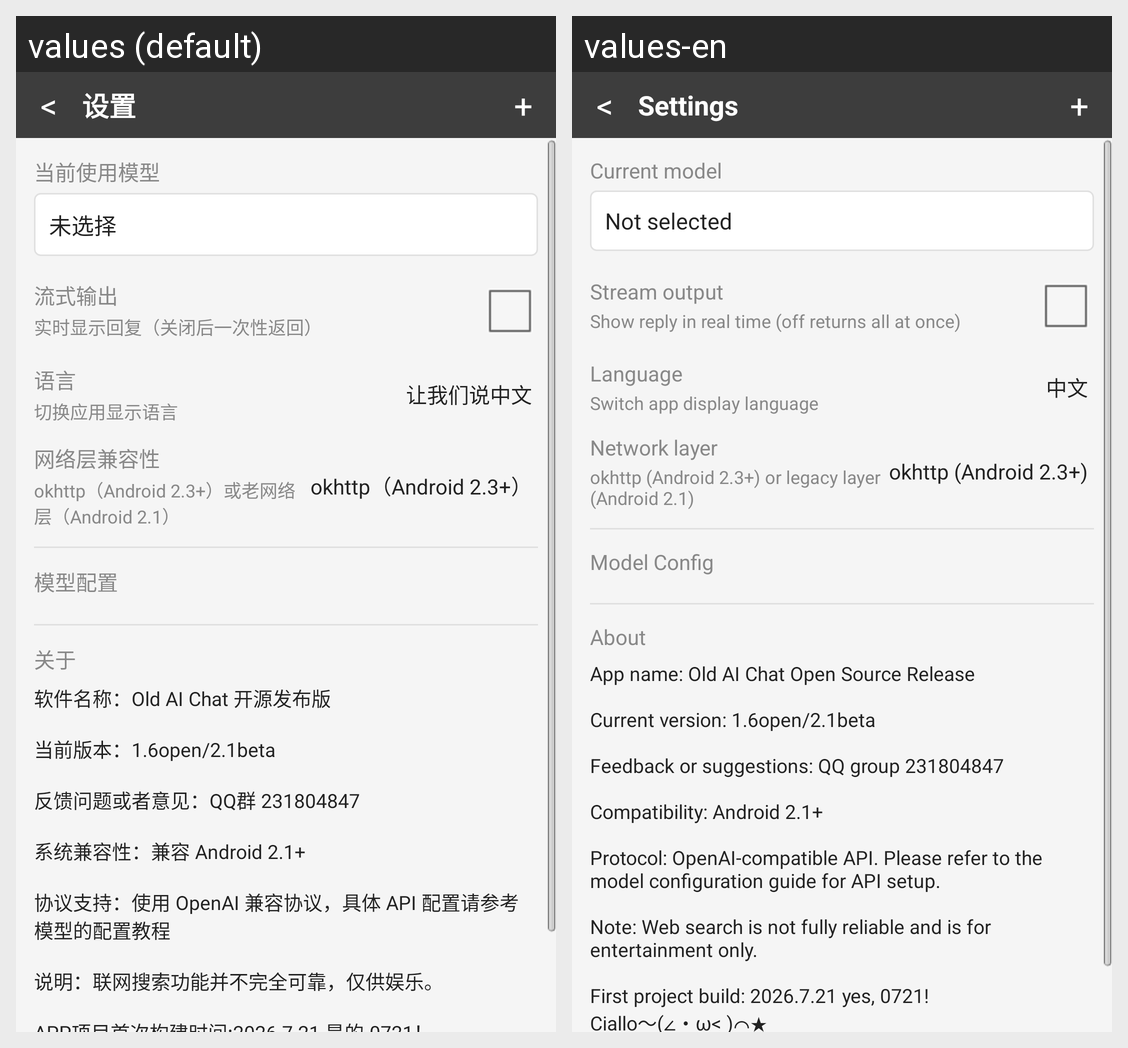

Translations of the strings shown on this Android screen, per locale in the grid:
Android screen res/layout/activity_settings.xml rendered under 2 locales, left to right: values (default), values-en. Device: Nexus 5 (rendered at 1080×1920; each locale shown at half size, 540×960, under a caption strip naming it); theme AppTheme.
Strings drawn on this screen, with the default value and each locale's value (text and hints the layout hard-codes, and strings that could not be matched under every locale, appear in the picture but are not listed):

settings_title
  values: 设置
  values-en: Settings

set_active_model
  values: 当前使用模型
  values-en: Current model

set_no_active
  values: 未选择
  values-en: Not selected

set_stream
  values: 流式输出
  values-en: Stream output

set_stream_summary
  values: 实时显示回复（关闭后一次性返回）
  values-en: Show reply in real time (off returns all at once)

set_language
  values: 语言
  values-en: Language

set_language_summary
  values: 切换应用显示语言
  values-en: Switch app display language

lang_chinese
  values: 让我们说中文
  values-en: 中文

set_net_mode
  values: 网络层兼容性
  values-en: Network layer

set_net_mode_summary
  values: okhttp（Android 2.3+）或老网络层（Android 2.1）
  values-en: okhttp (Android 2.3+) or legacy layer (Android 2.1)

net_mode_okhttp
  values: okhttp（Android 2.3+）
  values-en: okhttp (Android 2.3+)

set_models
  values: 模型配置
  values-en: Model Config

set_about
  values: 关于
  values-en: About

set_about_text
  values: 软件名称：Old AI Chat 开源发布版
      
      当前版本：1.6open/2.1beta
      
      反馈问题或者意见：QQ群 231804847
      
      系统兼容性：兼容 Android 2.1+
      
      协议支持：使用 OpenAI 兼容协议，具体 API 配置请参考模型的配置教程
      
      说明：联网搜索功能并不完全可靠，仅供娱乐。
      
      APP项目首次构建时间:2026.7.21 是的,0721！
      Ciallo～(∠・ω< )⌒★
      
      APP 更新时间:2026.8.15
  values-en: App name: Old AI Chat Open Source Release
      
      Current version: 1.6open/2.1beta
      
      Feedback or suggestions: QQ group 231804847
      
      Compatibility: Android 2.1+
      
      Protocol: OpenAI-compatible API. Please refer to the model configuration guide for API setup.
      
      Note: Web search is not fully reliable and is for entertainment only.
      
      First project build: 2026.7.21 yes, 0721!
      Ciallo～(∠・ω< )⌒★
      
      Updated: 2026.8.15
